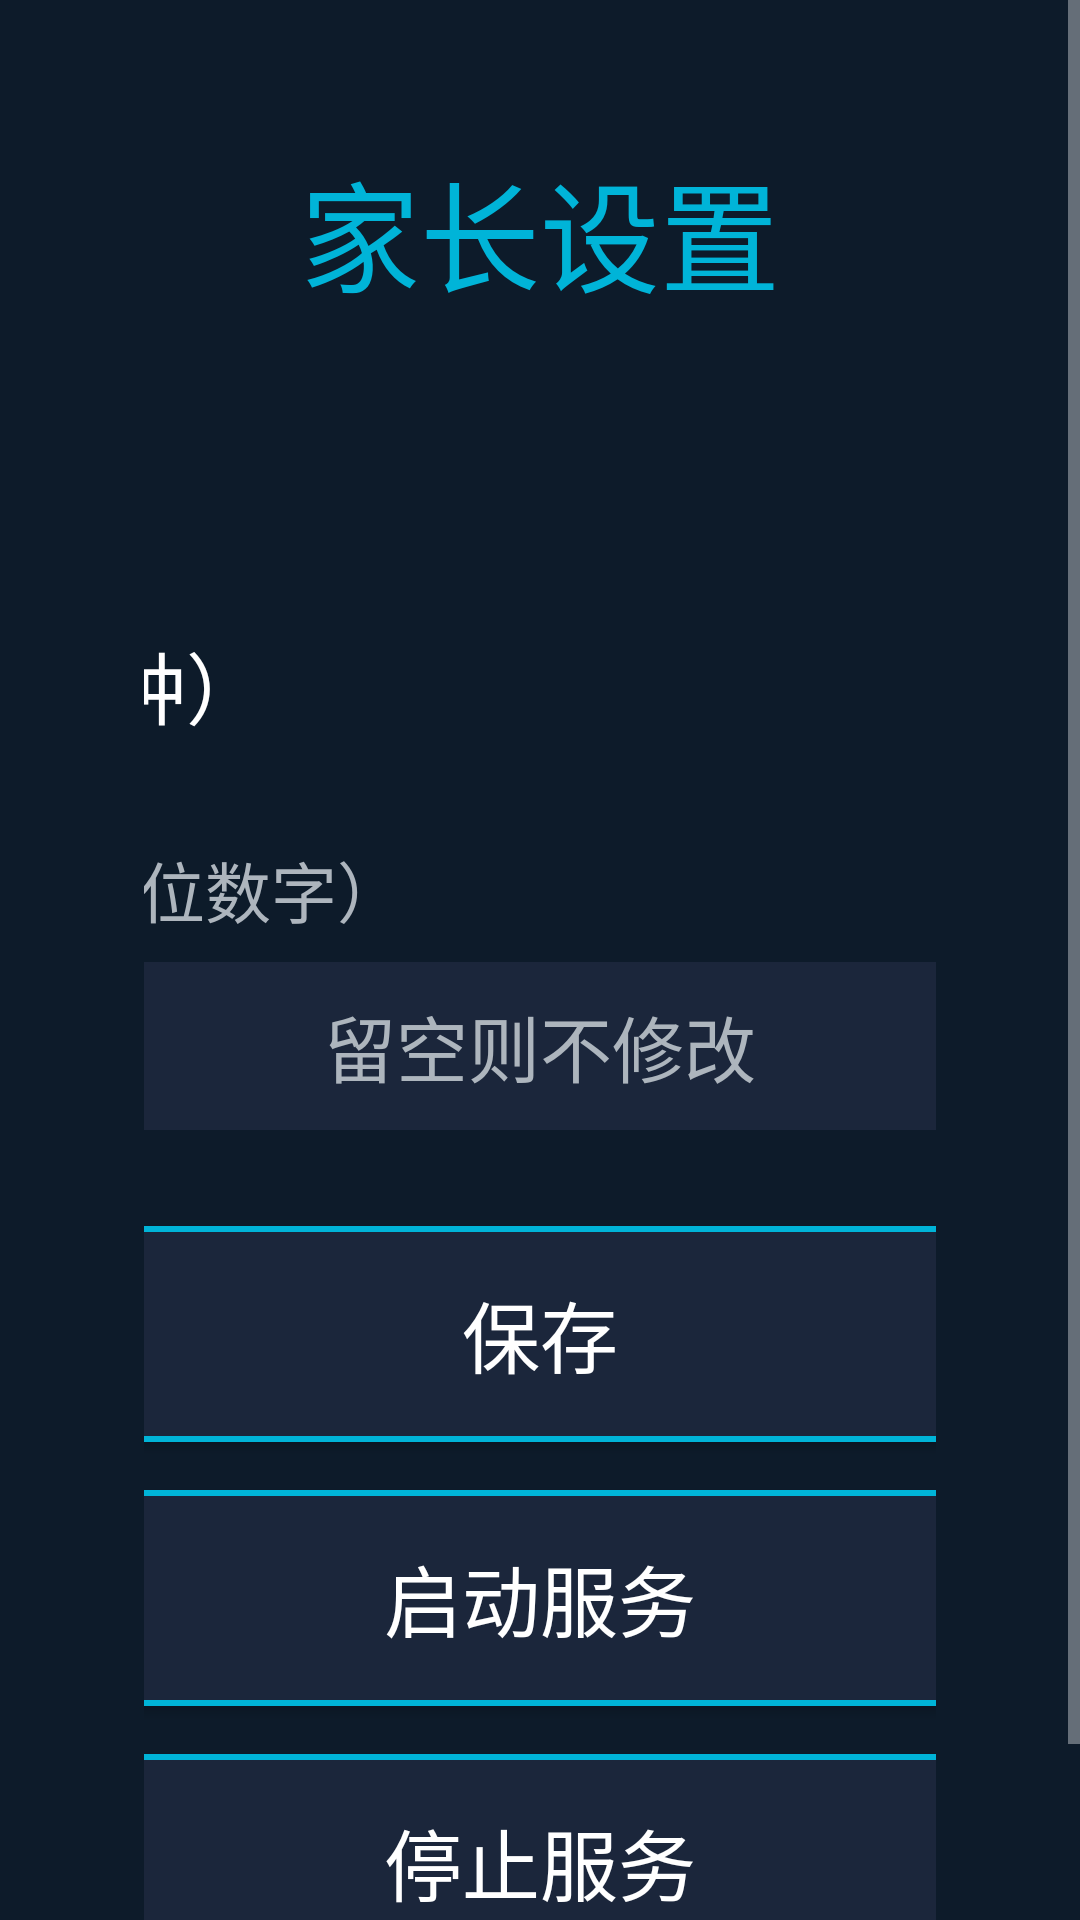

Reconstruct the res/layout file that produces this screen, plus the resources it refers to.
<!-- AndroidManifest.xml: application theme AppTheme -->
<!-- res/layout/activity_settings.xml -->
<?xml version="1.0" encoding="utf-8"?>
<ScrollView xmlns:android="http://schemas.android.com/apk/res/android"
    android:layout_width="match_parent"
    android:layout_height="match_parent"
    android:background="@color/bg_dark"
    android:fillViewport="true">

    <LinearLayout
        android:layout_width="match_parent"
        android:layout_height="wrap_content"
        android:orientation="vertical"
        android:padding="48dp"
        android:gravity="center_horizontal">

        <TextView
            android:layout_width="wrap_content"
            android:layout_height="wrap_content"
            android:text="@string/settings_title"
            android:textSize="40sp"
            android:textColor="@color/accent"
            android:layout_marginBottom="32dp"/>

        <LinearLayout
            android:layout_width="600dp"
            android:layout_height="wrap_content"
            android:orientation="horizontal"
            android:gravity="center_vertical"
            android:layout_marginBottom="24dp">
            <TextView
                android:layout_width="0dp"
                android:layout_height="wrap_content"
                android:layout_weight="1"
                android:text="@string/enabled_label"
                android:textSize="26sp"
                android:textColor="@color/text_primary"/>
            <CheckBox
                android:id="@+id/cb_enabled"
                android:layout_width="wrap_content"
                android:layout_height="wrap_content"
                android:scaleX="1.5"
                android:scaleY="1.5"
                android:focusable="true"/>
        </LinearLayout>

        <LinearLayout
            android:layout_width="600dp"
            android:layout_height="wrap_content"
            android:orientation="horizontal"
            android:gravity="center_vertical"
            android:layout_marginBottom="24dp">
            <TextView
                android:layout_width="0dp"
                android:layout_height="wrap_content"
                android:layout_weight="1"
                android:text="@string/interval_label"
                android:textSize="26sp"
                android:textColor="@color/text_primary"/>
            <EditText
                android:id="@+id/et_interval"
                android:layout_width="120dp"
                android:layout_height="56dp"
                android:inputType="number"
                android:gravity="center"
                android:textSize="26sp"
                android:textColor="@color/text_primary"
                android:background="@drawable/card_bg"
                android:focusable="true"/>
        </LinearLayout>

        <TextView
            android:layout_width="600dp"
            android:layout_height="wrap_content"
            android:text="修改家长密码（4位数字）"
            android:textSize="22sp"
            android:textColor="@color/text_secondary"
            android:layout_marginBottom="8dp"/>

        <EditText
            android:id="@+id/et_new_pin"
            android:layout_width="320dp"
            android:layout_height="56dp"
            android:inputType="numberPassword"
            android:maxLength="4"
            android:hint="留空则不修改"
            android:textColorHint="@color/text_secondary"
            android:gravity="center"
            android:textSize="24sp"
            android:textColor="@color/text_primary"
            android:background="@drawable/card_bg"
            android:layout_marginBottom="32dp"
            android:focusable="true"/>

        <Button
            android:id="@+id/btn_save"
            android:layout_width="400dp"
            android:layout_height="72dp"
            android:text="@string/save"
            android:textSize="26sp"
            android:textColor="@color/text_primary"
            android:background="@drawable/btn_selector"
            android:focusable="true"
            android:layout_marginBottom="16dp"/>

        <Button
            android:id="@+id/btn_start"
            android:layout_width="400dp"
            android:layout_height="72dp"
            android:text="@string/start_service"
            android:textSize="26sp"
            android:textColor="@color/text_primary"
            android:background="@drawable/btn_selector"
            android:focusable="true"
            android:layout_marginBottom="16dp"/>

        <Button
            android:id="@+id/btn_stop"
            android:layout_width="400dp"
            android:layout_height="72dp"
            android:text="@string/stop_service"
            android:textSize="26sp"
            android:textColor="@color/text_primary"
            android:background="@drawable/btn_selector"
            android:focusable="true"/>

        <TextView
            android:id="@+id/tv_saved"
            android:layout_width="wrap_content"
            android:layout_height="wrap_content"
            android:layout_marginTop="24dp"
            android:textSize="22sp"
            android:textColor="@color/correct_green"
            android:visibility="gone"
            android:text="已保存"/>
    </LinearLayout>
</ScrollView>
<!-- resources referenced by this layout -->
<resources>
  <color name="accent">#FF00B4D8</color>
  <color name="bg_dark">#FF0D1B2A</color>
  <color name="correct_green">#FF2EC4B6</color>
  <color name="text_primary">#FFFFFFFF</color>
  <color name="text_secondary">#FFADB5BD</color>
  <!-- drawable btn_selector (drawable) -->
  <?xml version="1.0" encoding="utf-8"?>
  <selector xmlns:android="http://schemas.android.com/apk/res/android">
      <item android:state_focused="true">
          <shape android:shape="rectangle">
              <solid android:color="#FF00B4D8"/>
              <corners android:radius="8dp"/>
              <stroke android:width="3dp" android:color="#FFFFFFFF"/>
          </shape>
      </item>
      <item>
          <shape android:shape="rectangle">
              <solid android:color="#FF1B263B"/>
              <corners android:radius="8dp"/>
              <stroke android:width="2dp" android:color="#FF00B4D8"/>
          </shape>
      </item>
  </selector>
  <!-- drawable card_bg (drawable) -->
  <?xml version="1.0" encoding="utf-8"?>
  <shape xmlns:android="http://schemas.android.com/apk/res/android" android:shape="rectangle">
      <solid android:color="#FF1B263B"/>
      <corners android:radius="16dp"/>
  </shape>
  <string name="enabled_label">启用弹题</string>
  <string name="interval_label">弹题间隔（分钟）</string>
  <string name="save">保存</string>
  <string name="settings_title">家长设置</string>
  <string name="start_service">启动服务</string>
  <string name="stop_service">停止服务</string>
  <style name="AppTheme" parent="Theme.AppCompat.NoActionBar">
          <item name="android:windowBackground">@color/bg_dark</item>
          <item name="android:colorPrimary">@color/accent</item>
          <item name="android:textColor">@color/text_primary</item>
          <item name="android:windowFullscreen">true</item>
      </style>
</resources>
